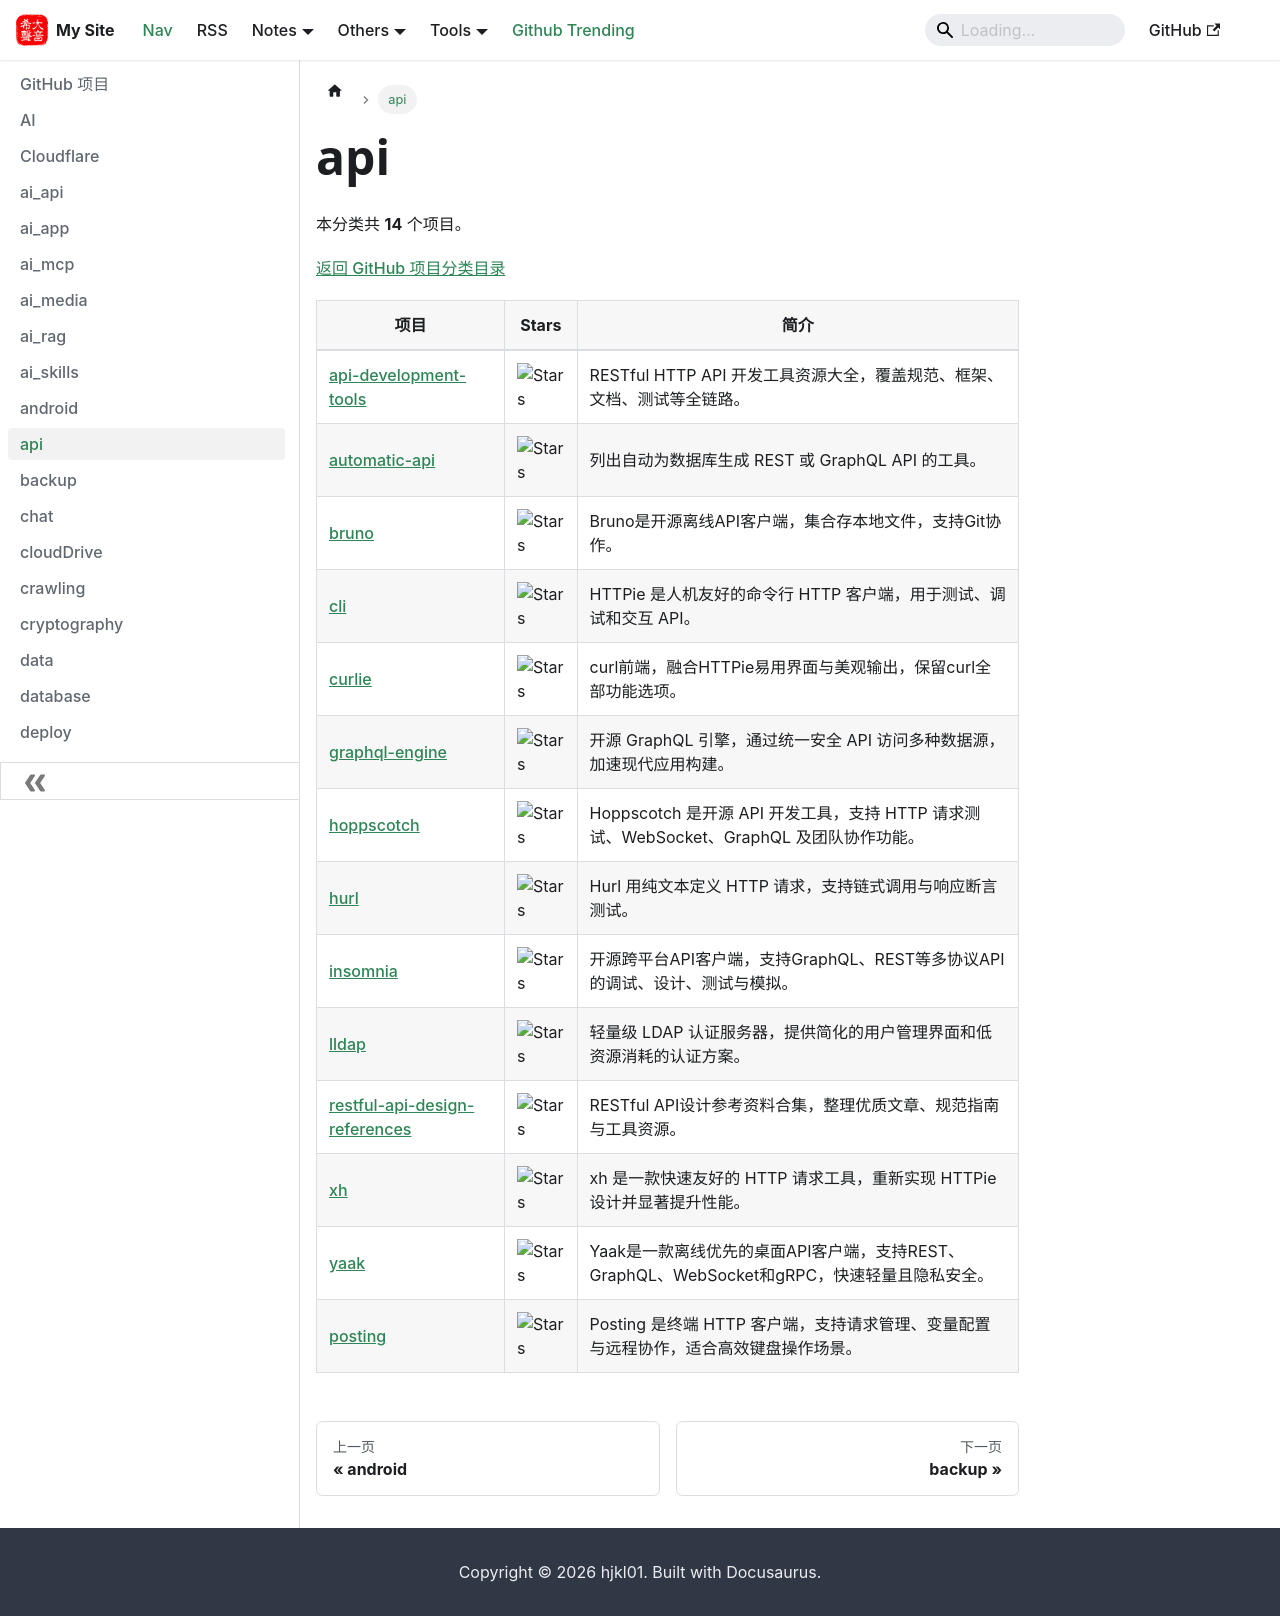

repository: hjkl01/hjkl01.github.io · page: notes/github/api.html · generator: docusaurus

---
title: api
sidebar_label: api
---

<!-- 此页面由 scripts/github_projects.py 从 SQLite 自动生成，请勿手动编辑。 -->

# api

本分类共 **14** 个项目。

[返回 GitHub 项目分类目录](/notes/github)

| 项目 | Stars | 简介 |
| --- | --- | --- |
| [api-development-tools](https://github.com/yosriady/api-development-tools) | ![Stars](https://img.shields.io/github/stars/yosriady/api-development-tools?style=social) | RESTful HTTP API 开发工具资源大全，覆盖规范、框架、文档、测试等全链路。 |
| [automatic-api](https://github.com/dbohdan/automatic-api) | ![Stars](https://img.shields.io/github/stars/dbohdan/automatic-api?style=social) | 列出自动为数据库生成 REST 或 GraphQL API 的工具。 |
| [bruno](https://github.com/usebruno/bruno) | ![Stars](https://img.shields.io/github/stars/usebruno/bruno?style=social) | Bruno是开源离线API客户端，集合存本地文件，支持Git协作。 |
| [cli](https://github.com/httpie/cli) | ![Stars](https://img.shields.io/github/stars/httpie/cli?style=social) | HTTPie 是人机友好的命令行 HTTP 客户端，用于测试、调试和交互 API。 |
| [curlie](https://github.com/rs/curlie) | ![Stars](https://img.shields.io/github/stars/rs/curlie?style=social) | curl前端，融合HTTPie易用界面与美观输出，保留curl全部功能选项。 |
| [graphql-engine](https://github.com/hasura/graphql-engine) | ![Stars](https://img.shields.io/github/stars/hasura/graphql-engine?style=social) | 开源 GraphQL 引擎，通过统一安全 API 访问多种数据源，加速现代应用构建。 |
| [hoppscotch](https://github.com/hoppscotch/hoppscotch) | ![Stars](https://img.shields.io/github/stars/hoppscotch/hoppscotch?style=social) | Hoppscotch 是开源 API 开发工具，支持 HTTP 请求测试、WebSocket、GraphQL 及团队协作功能。 |
| [hurl](https://github.com/Orange-OpenSource/hurl) | ![Stars](https://img.shields.io/github/stars/Orange-OpenSource/hurl?style=social) | Hurl 用纯文本定义 HTTP 请求，支持链式调用与响应断言测试。 |
| [insomnia](https://github.com/Kong/insomnia) | ![Stars](https://img.shields.io/github/stars/Kong/insomnia?style=social) | 开源跨平台API客户端，支持GraphQL、REST等多协议API的调试、设计、测试与模拟。 |
| [lldap](https://github.com/lldap/lldap) | ![Stars](https://img.shields.io/github/stars/lldap/lldap?style=social) | 轻量级 LDAP 认证服务器，提供简化的用户管理界面和低资源消耗的认证方案。 |
| [restful-api-design-references](https://github.com/aisuhua/restful-api-design-references) | ![Stars](https://img.shields.io/github/stars/aisuhua/restful-api-design-references?style=social) | RESTful API设计参考资料合集，整理优质文章、规范指南与工具资源。 |
| [xh](https://github.com/ducaale/xh) | ![Stars](https://img.shields.io/github/stars/ducaale/xh?style=social) | xh 是一款快速友好的 HTTP 请求工具，重新实现 HTTPie 设计并显著提升性能。 |
| [yaak](https://github.com/mountain-loop/yaak) | ![Stars](https://img.shields.io/github/stars/mountain-loop/yaak?style=social) | Yaak是一款离线优先的桌面API客户端，支持REST、GraphQL、WebSocket和gRPC，快速轻量且隐私安全。 |
| [posting](https://github.com/darrenburns/posting) | ![Stars](https://img.shields.io/github/stars/darrenburns/posting?style=social) | Posting 是终端 HTTP 客户端，支持请求管理、变量配置与远程协作，适合高效键盘操作场景。 |
